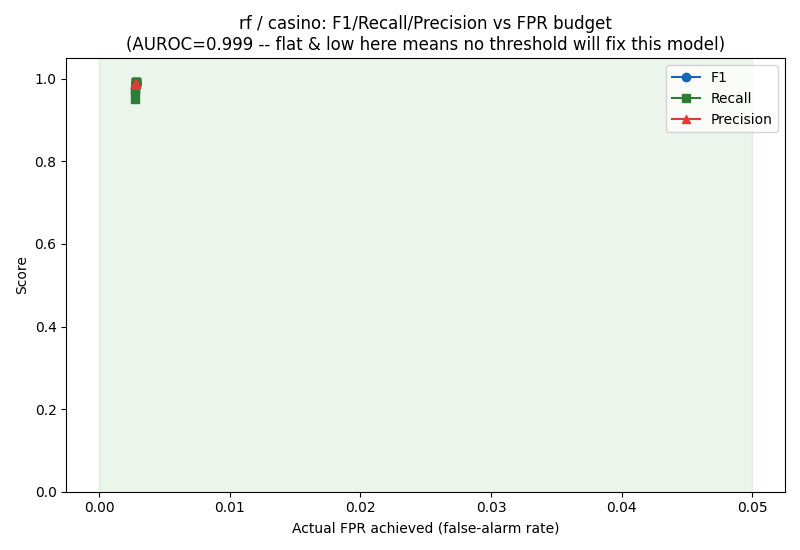

The data file committed next to this chart (first rows):
max_fpr_cap, f1_mean, f1_std, precision_mean, recall_mean, actual_fpr_mean, auroc_mean
0.01, 0.9674, 0.02847, 0.9862, 0.9506, 0.002742, 0.9988
0.02, 0.9779, 0.0219, 0.9863, 0.9704, 0.00279, 0.9988
0.05, 0.9869, 0.004151, 0.9863, 0.9875, 0.002829, 0.9988
0.1, 0.9887, 0.002776, 0.9863, 0.9911, 0.002853, 0.9988
0.15, 0.9887, 0.002776, 0.9863, 0.9911, 0.002853, 0.9988
0.2, 0.9891, 0.002077, 0.9863, 0.992, 0.002855, 0.9988
0.3, 0.9891, 0.002089, 0.9863, 0.992, 0.002855, 0.9988
0.5, 0.9891, 0.002089, 0.9863, 0.992, 0.002855, 0.9988
1.0, 0.9887, 0.002776, 0.9863, 0.9911, 0.002853, 0.9988
